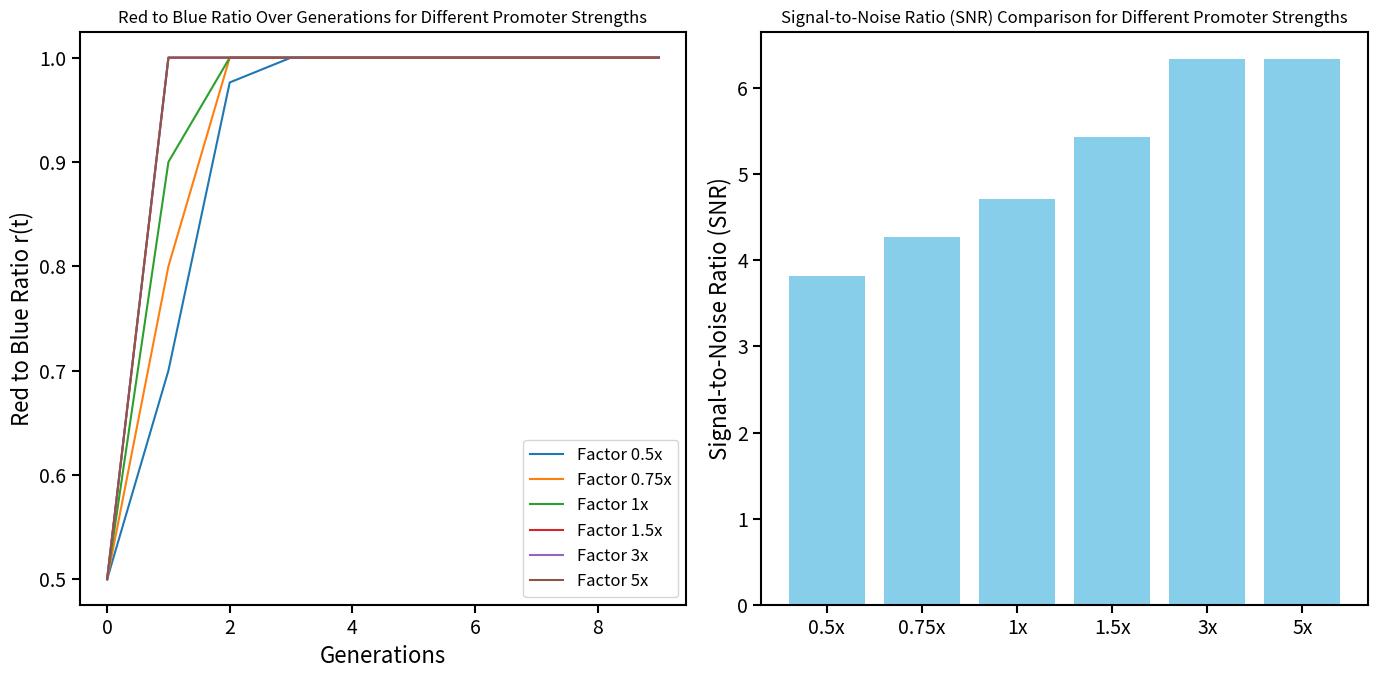

Write Python code to recreate this figure.
import numpy as np
import matplotlib.pyplot as plt
import os

def model_parameters(promoter_strength_factor=1.0):
    base_pulse_amplitude = 1.0
    base_maturation_rate = 0.8
    base_noise_level = 0.05
    
    pulse_amplitude = base_pulse_amplitude * promoter_strength_factor
    maturation_rate = base_maturation_rate * promoter_strength_factor
    noise_level = base_noise_level * (2.0 - promoter_strength_factor)
    
    noise_level = max(0, noise_level)
    
    total_protein = 1e6
    
    return pulse_amplitude, maturation_rate, noise_level, total_protein

def simulate_timer(pulse_amplitude, maturation_rate, noise_level, total_protein, generations=10):
    B = np.zeros(generations)
    R = np.zeros(generations)
    B[0] = 0.5 * total_protein
    R[0] = 0.5 * total_protein
    
    for gen in range(1, generations):
        pulse = np.random.normal(loc=pulse_amplitude, scale=0.1)
        B[gen] = B[gen-1] + pulse * np.random.normal(1, noise_level) - maturation_rate * R[gen-1]
        R[gen] = R[gen-1] + maturation_rate * B[gen-1] - pulse * np.random.normal(1, noise_level)
        
        B[gen] = max(0, B[gen])
        R[gen] = max(0, R[gen])
        
    r = R / (B + R)
    return r, B, R

def calculate_SNR(B, R, noise_level):
    signal = np.mean(R / (B + R))
    noise = np.std(R / (B + R))
    SNR = signal / (noise + noise_level)
    return SNR

def run_simulations(generations=10):
    strength_factors = [0.5, 0.75, 1, 1.5, 3, 5]
    results = {}
    
    for factor in strength_factors:
        pulse_amplitude, maturation_rate, noise_level, total_protein = model_parameters(factor)
        r, B, R = simulate_timer(pulse_amplitude, maturation_rate, noise_level, total_protein, generations)
        SNR_value = calculate_SNR(B, R, noise_level)
        results[factor] = {'r': r, 'SNR': SNR_value}
    
    plt.figure(figsize=(14, 7))
    
    plt.subplot(1, 2, 1)
    plt.title('Red to Blue Ratio Over Generations for Different Promoter Strengths', fontsize=12, pad=6)
    for factor in strength_factors:
        plt.plot(results[factor]['r'], label=f'Factor {factor}x')
    plt.xlabel('Generations')
    plt.ylabel('Red to Blue Ratio r(t)')
    plt.legend()
    ax = plt.gca()
    ax.tick_params(axis='both', labelsize=14, width=1.5, length=6)
    for s in ax.spines.values():
        s.set_linewidth(1.5)
    
    plt.subplot(1, 2, 2)
    plt.title('Signal-to-Noise Ratio (SNR) Comparison for Different Promoter Strengths', fontsize=12, pad=6)
    SNR_values = [results[factor]['SNR'] for factor in strength_factors]
    plt.bar([f'{factor}x' for factor in strength_factors], SNR_values, color='skyblue')
    plt.ylabel('Signal-to-Noise Ratio (SNR)')
    ax = plt.gca()
    ax.tick_params(axis='both', labelsize=14, width=1.5, length=6)
    for s in ax.spines.values():
        s.set_linewidth(1.5)

    fig = plt.gcf()
    fig.tight_layout()
    folder = os.path.join('.', 'df_strength_results')
    os.makedirs(folder, exist_ok=True)
    out_path = os.path.join(folder, 'df_strength_results.png')
    fig.savefig(out_path, dpi=300, bbox_inches='tight')
    plt.close(fig)

if __name__ == '__main__':
    plt.rcParams.update({
        'font.size': 14,
        'axes.labelsize': 16,
        'xtick.labelsize': 14,
        'ytick.labelsize': 14,
        'legend.fontsize': 12,
        'axes.linewidth': 1.5,
    })
    run_simulations(generations=10)
